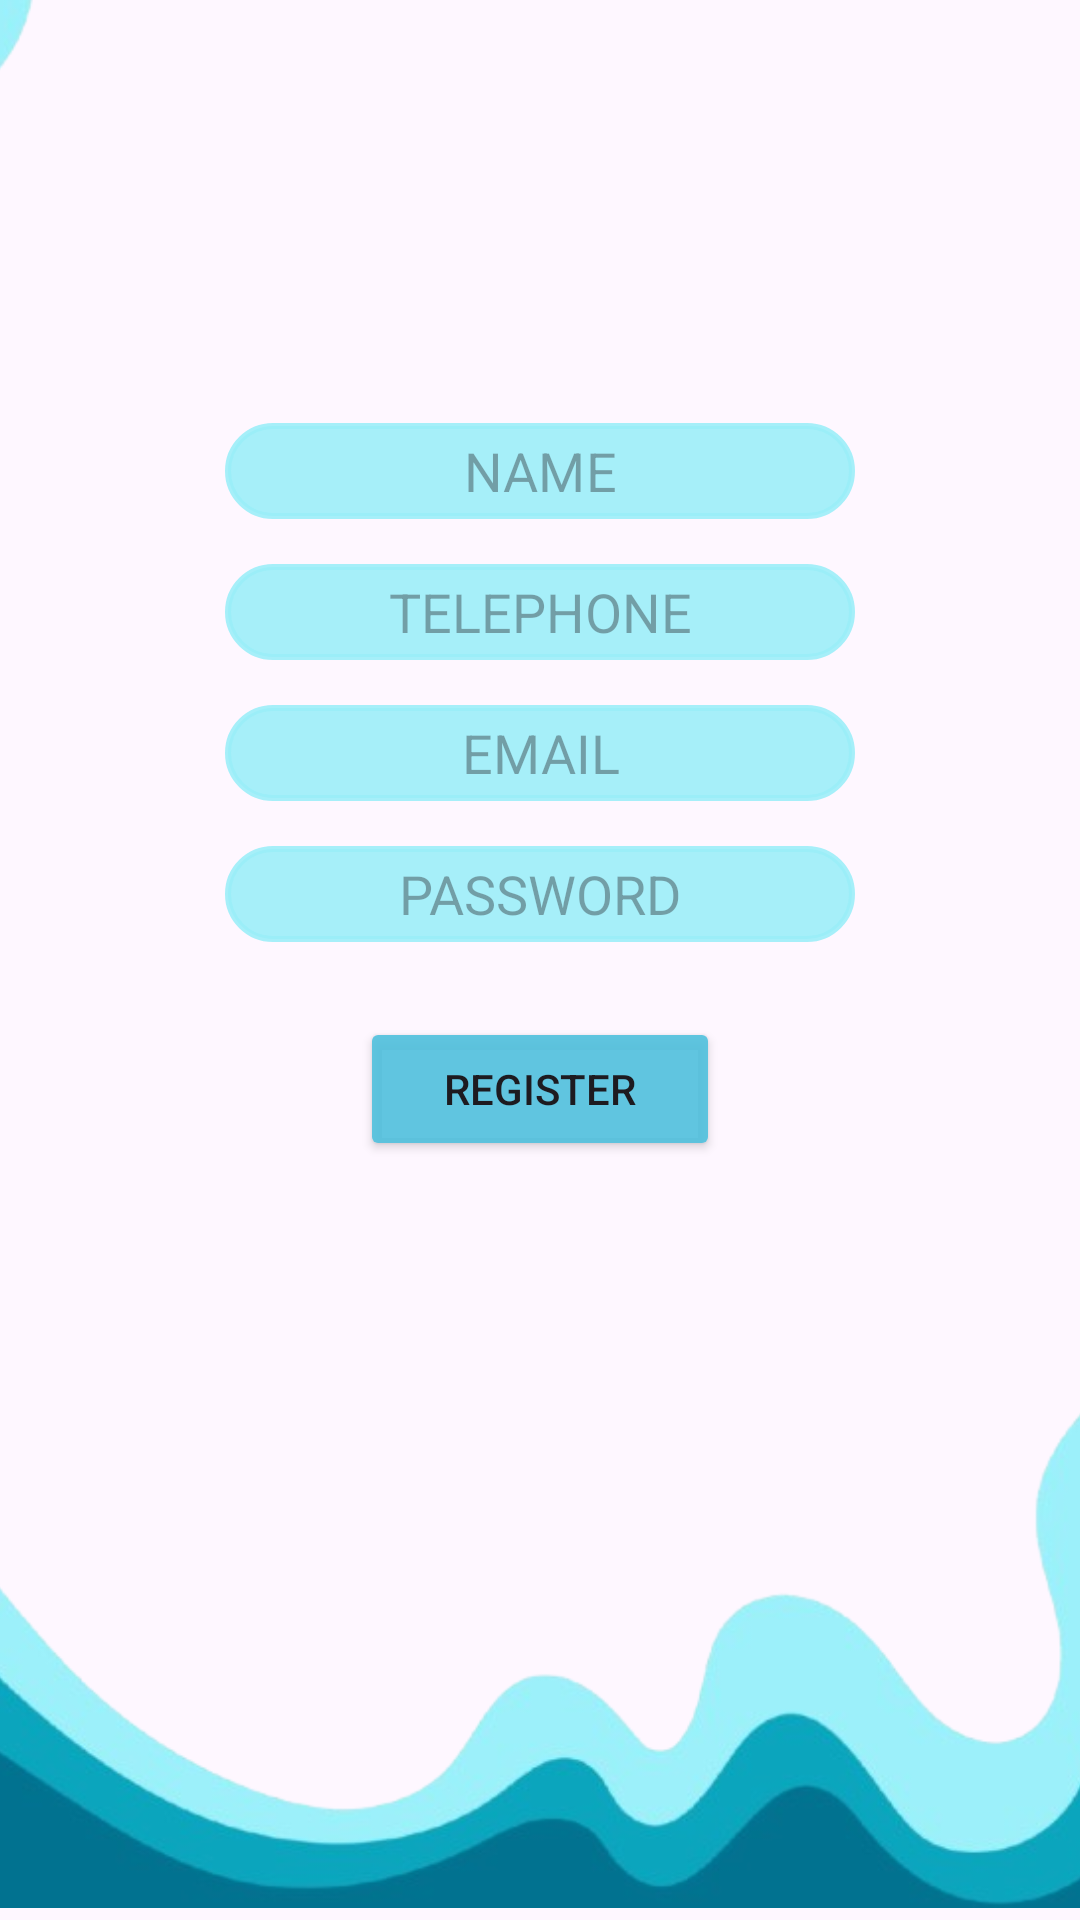

Android layout source for this screen:
<!-- AndroidManifest.xml: application theme Theme.Cozyclean -->
<!-- res/layout/activity_register.xml -->
<?xml version="1.0" encoding="utf-8"?>
<androidx.constraintlayout.widget.ConstraintLayout xmlns:android="http://schemas.android.com/apk/res/android"
    xmlns:app="http://schemas.android.com/apk/res-auto"
    xmlns:tools="http://schemas.android.com/tools"
    android:layout_width="match_parent"
    android:layout_height="match_parent">

    <ImageView
        android:id="@+id/ombak3"
        android:layout_width="540dp"
        android:layout_height="266dp"
        android:layout_marginStart="1dp"
        android:layout_marginBottom="4dp"
        android:src="@drawable/wave"
        app:layout_constraintBottom_toBottomOf="parent"
        app:layout_constraintEnd_toEndOf="parent"
        app:layout_constraintHorizontal_bias="0.506"
        app:layout_constraintStart_toStartOf="parent"
        app:layout_constraintTop_toBottomOf="@+id/idPass"
        app:layout_constraintVertical_bias="0.558" />

    <ImageView
        android:id="@+id/ombak4"
        android:layout_width="556dp"
        android:layout_height="239dp"
        android:layout_marginStart="1dp"
        android:layout_marginBottom="540dp"
        android:src="@drawable/ombak"
        app:layout_constraintBottom_toBottomOf="parent"
        app:layout_constraintEnd_toEndOf="parent"
        app:layout_constraintHorizontal_bias="0.506"
        app:layout_constraintStart_toStartOf="parent" />

    <EditText
        android:id="@+id/regname"
        android:layout_width="210dp"
        android:layout_height="32dp"
        android:layout_marginTop="280dp"
        android:background="@drawable/backgroundinput"
        android:ems="10"
        android:hint="NAME"
        android:inputType="text"
        android:paddingTop="0px"
        android:textAlignment="center"
        app:layout_constraintEnd_toEndOf="parent"
        app:layout_constraintStart_toStartOf="parent"
        app:layout_constraintTop_toTopOf="@+id/ombak4" />

    <EditText
        android:id="@+id/regtlp"
        android:layout_width="wrap_content"
        android:layout_height="32dp"
        android:layout_marginTop="15dp"
        android:background="@drawable/backgroundinput"
        android:ems="10"
        android:hint="TELEPHONE"
        android:inputType="text"
        android:textAlignment="center"
        app:layout_constraintEnd_toEndOf="parent"
        app:layout_constraintStart_toStartOf="parent"
        app:layout_constraintTop_toBottomOf="@+id/regname" />

    <EditText
        android:id="@+id/editText"
        android:layout_width="wrap_content"
        android:layout_height="32dp"
        android:layout_marginTop="15dp"
        android:background="@drawable/backgroundinput"
        android:ems="10"
        android:hint="EMAIL"
        android:inputType="text"
        android:textAlignment="center"
        app:layout_constraintEnd_toEndOf="parent"
        app:layout_constraintStart_toStartOf="parent"
        app:layout_constraintTop_toBottomOf="@+id/regtlp" />

    <EditText
        android:id="@+id/regpassword"
        android:layout_width="wrap_content"
        android:layout_height="32dp"
        android:layout_marginTop="15dp"
        android:background="@drawable/backgroundinput"
        android:ems="10"
        android:hint="PASSWORD"
        android:inputType="text"
        android:textAlignment="center"
        app:layout_constraintEnd_toEndOf="parent"
        app:layout_constraintStart_toStartOf="parent"
        app:layout_constraintTop_toBottomOf="@+id/editText" />

    <Button
        android:id="@+id/btnregister"
        android:layout_width="0dp"
        android:layout_height="wrap_content"
        android:layout_marginStart="120dp"
        android:layout_marginTop="25dp"
        android:layout_marginEnd="120dp"
        android:backgroundTint="#E951C1DE"
        android:onClick="btnreg"
        android:text="REGISTER"
        app:layout_constraintEnd_toEndOf="parent"
        app:layout_constraintStart_toStartOf="parent"
        app:layout_constraintTop_toBottomOf="@+id/regpassword" />

</androidx.constraintlayout.widget.ConstraintLayout>
<!-- resources referenced by this layout -->
<resources>
  <!-- drawable backgroundinput (drawable) -->
  <?xml version="1.0" encoding="utf-8"?>
  <shape xmlns:android="http://schemas.android.com/apk/res/android">
      <solid android:color="#E19BEFF9"/> 
      <corners android:radius="16dp"/> 
      <padding
          android:left="10dp"
          android:right="10dp" />
      <stroke
          android:width="2dp"
          android:color="#E19BEFF9" /> 
  </shape>
  <!-- drawable ombak: png bitmap (drawable, 86972 bytes) -->
  <!-- drawable wave: png bitmap (drawable, 81027 bytes) -->
  <style name="Theme.Cozyclean" parent="Base.Theme.Cozyclean" />
  <style name="Base.Theme.Cozyclean" parent="Theme.Material3.DayNight.NoActionBar">
          
          
      </style>
</resources>
